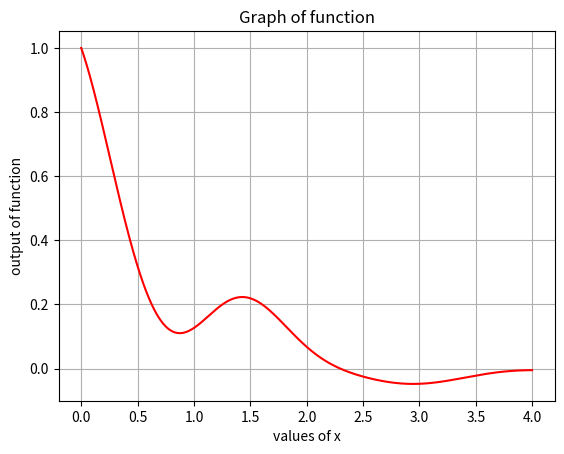

Source code (Python):
import numpy as np
import matplotlib.pyplot as plt

def f(x:np.ndarray)->np.ndarray:
  return ((np.sin(x))**7+(np.cos(x))**5)/np.exp(x)
pass

steps= 1000
x = x= np.arange(0,4, 1/steps)
y = f(x)
plt.xlabel('values of x')
plt.ylabel('output of function')
plt.title('Graph of function')  
plt.grid()  
plt.plot(x, y, color='red')
plt.show()